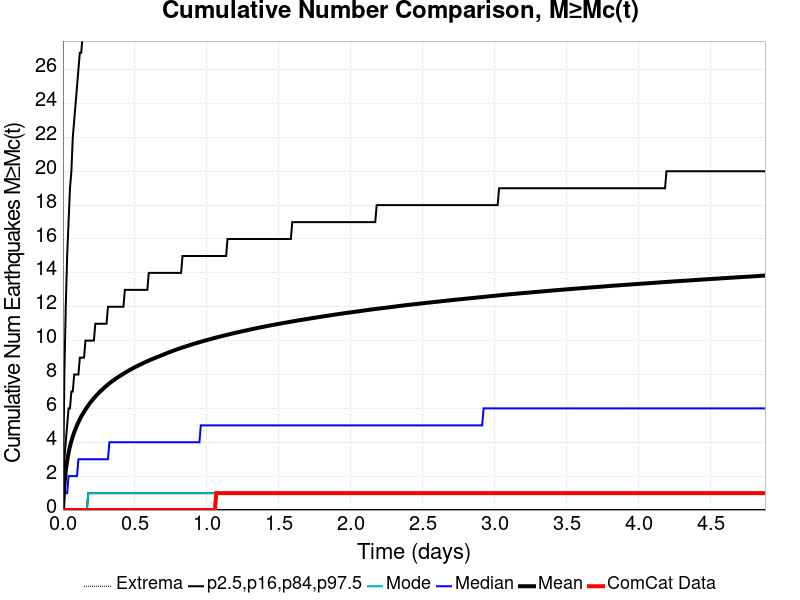

Values plotted in this chart, from the file beside it:
Time (days), ComCat Data, Simulation Mean, Simulation Median, Simulation Mode, Simulation Minimum, Simulation Maximum, 2.5 %-ile, 16 %-ile, 84 %-ile, 97.5 %-ile
0.0, 0.0, 0.0, 0.0, 0.0, 0.0, 0.0, 0.0, 0.0, 0.0, 0.0
0.00977, 0.0, 1.432, 1.0, 0.0, 0.0, 152.0, 0.0, 0.0, 3.0, 8.0
0.01954, 0.0, 2.313, 1.0, 0.0, 0.0, 473.0, 0.0, 0.0, 4.0, 12.0
0.02931, 0.0, 2.916, 1.0, 0.0, 0.0, 683.0, 0.0, 0.0, 5.0, 15.0
0.03908, 0.0, 3.381, 2.0, 0.0, 0.0, 813.0, 0.0, 0.0, 6.0, 17.0
0.04885, 0.0, 3.754, 2.0, 0.0, 0.0, 954.0, 0.0, 0.0, 6.0, 19.0
0.05862, 0.0, 4.071, 2.0, 0.0, 0.0, 1032, 0.0, 0.0, 7.0, 20.0
0.06839, 0.0, 4.346, 2.0, 0.0, 0.0, 1105, 0.0, 0.0, 7.0, 22.0
0.07816, 0.0, 4.586, 2.0, 0.0, 0.0, 1171, 0.0, 0.0, 8.0, 23.0
0.08793, 0.0, 4.806, 2.0, 0.0, 0.0, 1230, 0.0, 0.0, 8.0, 24.0
0.0977, 0.0, 5.008, 2.0, 0.0, 0.0, 1277, 0.0, 0.0, 8.0, 25.0
0.1075, 0.0, 5.189, 3.0, 0.0, 0.0, 1330, 0.0, 0.0, 8.0, 26.0
0.1172, 0.0, 5.364, 3.0, 0.0, 0.0, 1376, 0.0, 0.0, 9.0, 27.0
0.127, 0.0, 5.521, 3.0, 0.0, 0.0, 1422, 0.0, 0.0, 9.0, 27.0
0.1368, 0.0, 5.665, 3.0, 0.0, 0.0, 1457, 0.0, 0.0, 9.0, 28.0
0.1465, 0.0, 5.801, 3.0, 0.0, 0.0, 1489, 0.0, 0.0, 9.0, 29.0
0.1563, 0.0, 5.936, 3.0, 0.0, 0.0, 1519, 0.0, 0.0, 10.0, 29.0
0.1661, 0.0, 6.062, 3.0, 0.0, 0.0, 1554, 0.0, 0.0, 10.0, 30.0
0.1759, 0.0, 6.181, 3.0, 1.0, 0.0, 1578, 0.0, 1.0, 10.0, 30.0
0.1856, 0.0, 6.295, 3.0, 1.0, 0.0, 1594, 0.0, 1.0, 10.0, 31.0
0.1954, 0.0, 6.403, 3.0, 1.0, 0.0, 1614, 0.0, 1.0, 10.0, 31.0
0.2052, 0.0, 6.505, 3.0, 1.0, 0.0, 1640, 0.0, 1.0, 10.0, 32.0
0.2149, 0.0, 6.601, 3.0, 1.0, 0.0, 1653, 0.0, 1.0, 10.0, 32.0
0.2247, 0.0, 6.695, 3.0, 1.0, 0.0, 1673, 0.0, 1.0, 11.0, 33.0
0.2345, 0.0, 6.786, 3.0, 1.0, 0.0, 1687, 0.0, 1.0, 11.0, 33.0
0.2442, 0.0, 6.873, 3.0, 1.0, 0.0, 1701, 0.0, 1.0, 11.0, 34.0
0.254, 0.0, 6.957, 3.0, 1.0, 0.0, 1715, 0.0, 1.0, 11.0, 34.0
0.2638, 0.0, 7.038, 3.0, 1.0, 0.0, 1731, 0.0, 1.0, 11.0, 35.0
0.2735, 0.0, 7.117, 3.0, 1.0, 0.0, 1745, 0.0, 1.0, 11.0, 35.0
0.2833, 0.0, 7.194, 3.0, 1.0, 0.0, 1761, 0.0, 1.0, 11.0, 36.0
0.2931, 0.0, 7.27, 3.0, 1.0, 0.0, 1772, 0.0, 1.0, 11.0, 36.0
0.3029, 0.0, 7.342, 3.0, 1.0, 0.0, 1789, 0.0, 1.0, 11.0, 36.0
0.3126, 0.0, 7.411, 3.0, 1.0, 0.0, 1812, 0.0, 1.0, 12.0, 37.0
0.3224, 0.0, 7.48, 4.0, 1.0, 0.0, 1827, 0.0, 1.0, 12.0, 37.0
0.3322, 0.0, 7.546, 4.0, 1.0, 0.0, 1843, 0.0, 1.0, 12.0, 37.0
0.3419, 0.0, 7.607, 4.0, 1.0, 0.0, 1854, 0.0, 1.0, 12.0, 38.0
0.3517, 0.0, 7.665, 4.0, 1.0, 0.0, 1865, 0.0, 1.0, 12.0, 38.0
0.3615, 0.0, 7.723, 4.0, 1.0, 0.0, 1880, 0.0, 1.0, 12.0, 38.0
0.3712, 0.0, 7.781, 4.0, 1.0, 0.0, 1889, 0.0, 1.0, 12.0, 38.0
0.381, 0.0, 7.837, 4.0, 1.0, 0.0, 1905, 0.0, 1.0, 12.0, 39.0
0.3908, 0.0, 7.891, 4.0, 1.0, 0.0, 1911, 0.0, 1.0, 12.0, 39.0
0.4006, 0.0, 7.944, 4.0, 1.0, 0.0, 1921, 0.0, 1.0, 12.0, 39.0
0.4103, 0.0, 7.995, 4.0, 1.0, 0.0, 1931, 0.0, 1.0, 12.0, 40.0
0.4201, 0.0, 8.048, 4.0, 1.0, 0.0, 1944, 0.0, 1.0, 12.0, 40.0
0.4299, 0.0, 8.099, 4.0, 1.0, 0.0, 1956, 0.0, 1.0, 13.0, 40.0
0.4396, 0.0, 8.149, 4.0, 1.0, 0.0, 1966, 0.0, 1.0, 13.0, 40.0
0.4494, 0.0, 8.197, 4.0, 1.0, 0.0, 1978, 0.0, 1.0, 13.0, 41.0
0.4592, 0.0, 8.246, 4.0, 1.0, 0.0, 1992, 0.0, 1.0, 13.0, 41.0
0.4689, 0.0, 8.294, 4.0, 1.0, 0.0, 2007, 0.0, 1.0, 13.0, 41.0
0.4787, 0.0, 8.339, 4.0, 1.0, 0.0, 2019, 0.0, 1.0, 13.0, 41.0
0.4885, 0.0, 8.383, 4.0, 1.0, 0.0, 2026, 0.0, 1.0, 13.0, 42.0
0.4983, 0.0, 8.427, 4.0, 1.0, 0.0, 2037, 0.0, 1.0, 13.0, 42.0
0.508, 0.0, 8.471, 4.0, 1.0, 0.0, 2046, 0.0, 1.0, 13.0, 42.0
0.5178, 0.0, 8.513, 4.0, 1.0, 0.0, 2057, 0.0, 1.0, 13.0, 42.0
0.5276, 0.0, 8.555, 4.0, 1.0, 0.0, 2062, 0.0, 1.0, 13.0, 42.0
0.5373, 0.0, 8.595, 4.0, 1.0, 0.0, 2069, 0.0, 1.0, 13.0, 43.0
0.5471, 0.0, 8.634, 4.0, 1.0, 0.0, 2079, 0.0, 1.0, 13.0, 43.0
0.5569, 0.0, 8.673, 4.0, 1.0, 0.0, 2084, 0.0, 1.0, 13.0, 43.0
0.5666, 0.0, 8.712, 4.0, 1.0, 0.0, 2091, 0.0, 1.0, 13.0, 43.0
0.5764, 0.0, 8.75, 4.0, 1.0, 0.0, 2110, 0.0, 1.0, 13.0, 43.0
... 440 more rows
